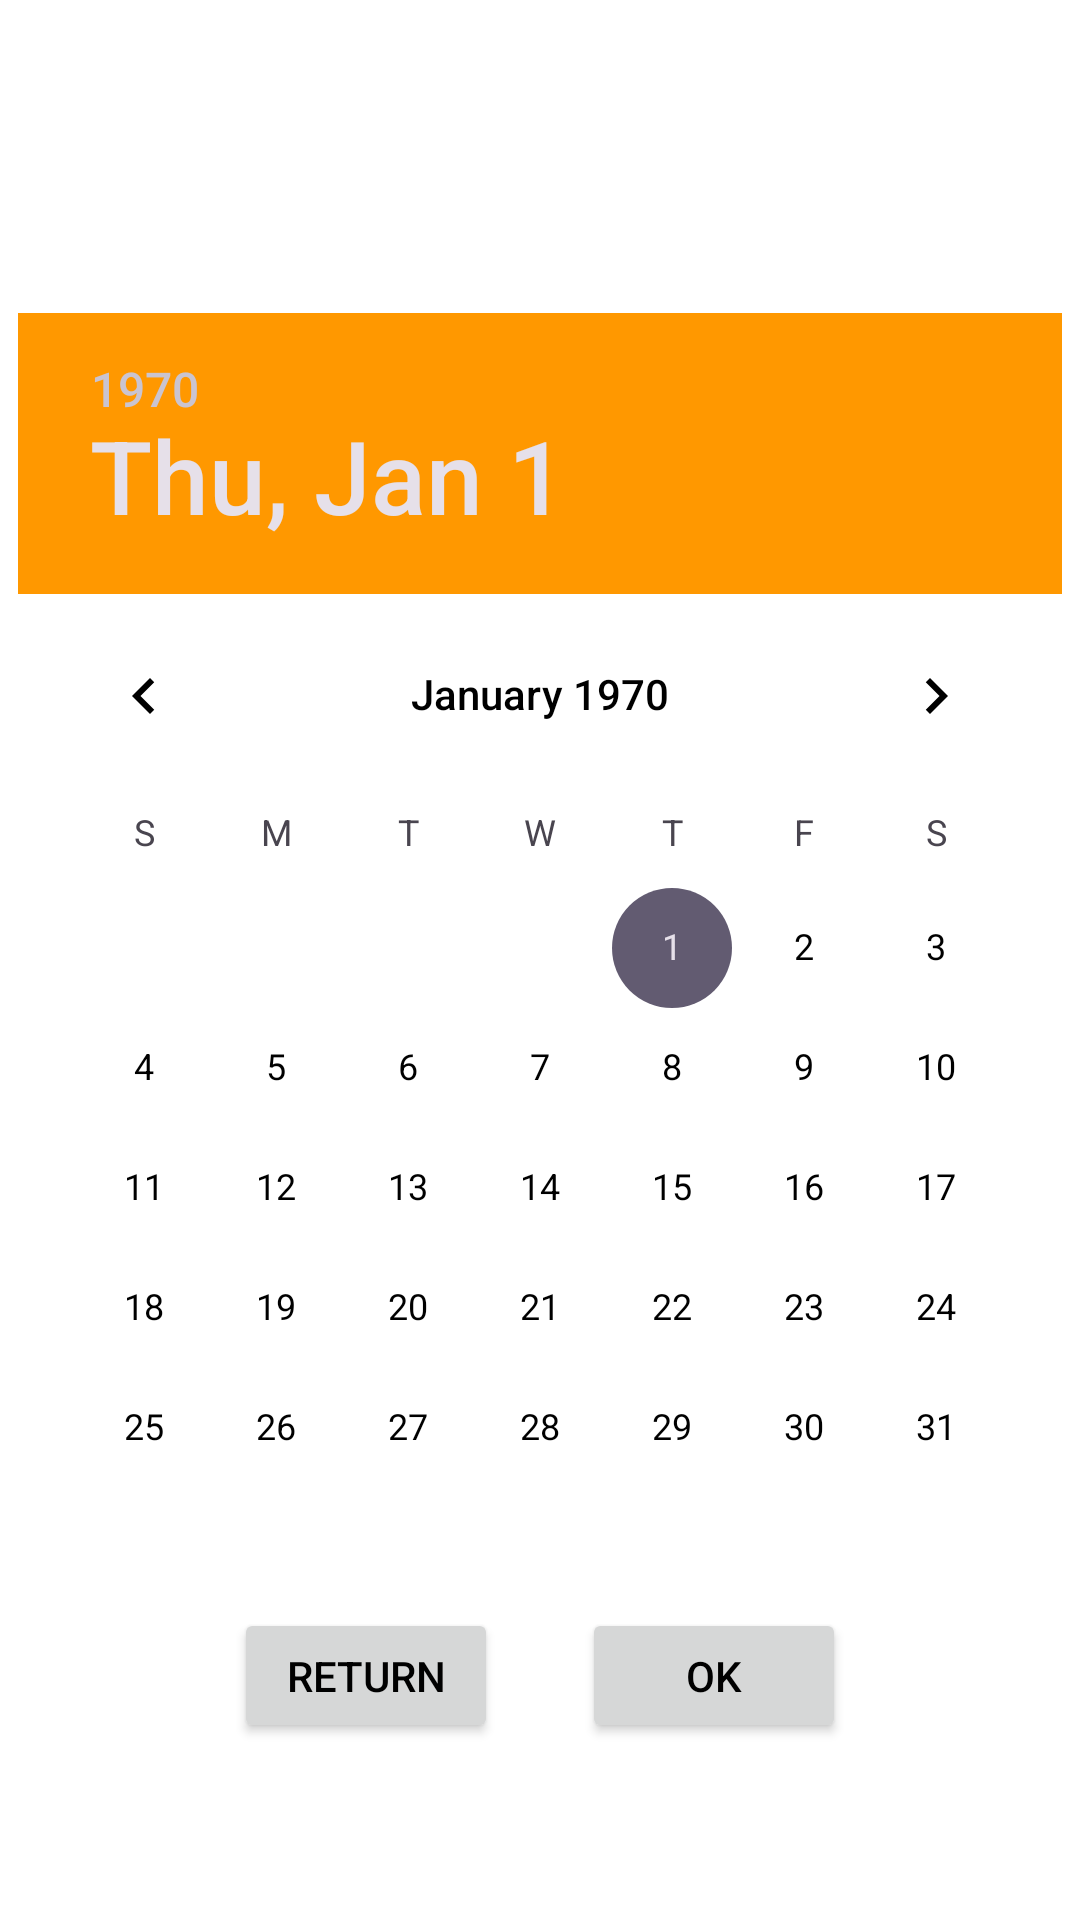

Layout XML and referenced resources for this Android screen:
<!-- AndroidManifest.xml: application theme Theme.TarixTest -->
<!-- res/layout/dialog_data_picker.xml -->
<?xml version="1.0" encoding="utf-8"?>
<androidx.constraintlayout.widget.ConstraintLayout xmlns:android="http://schemas.android.com/apk/res/android"
    android:layout_width="match_parent"
    android:layout_height="match_parent"
    xmlns:app="http://schemas.android.com/apk/res-auto"
    android:background="@color/white">
    <DatePicker
        android:id="@+id/datePicker"
        android:layout_width="wrap_content"
        android:layout_height="wrap_content"
        android:datePickerMode="calendar"
        app:layout_constraintTop_toTopOf="parent"
        app:layout_constraintBottom_toBottomOf="parent"
        app:layout_constraintStart_toStartOf="parent"
        app:layout_constraintEnd_toEndOf="parent"
        android:headerBackground="@color/yellow"
        android:theme="@android:style/Widget.Material.DatePicker"
        android:calendarTextColor="@color/black" />
    <Button
        android:id="@+id/return2"
        android:layout_width="wrap_content"
        android:layout_height="45dp"
        android:text="@string/dialog_return"
        android:layout_marginStart="50dp"
        app:layout_constraintTop_toBottomOf="@id/datePicker"
        app:layout_constraintEnd_toStartOf="@id/ok"
        app:layout_constraintStart_toStartOf="parent"/>
    <Button
        android:id="@+id/ok"
        android:layout_width="wrap_content"
        android:layout_height="45dp"
        android:text="@string/ok"
        app:layout_constraintTop_toBottomOf="@id/datePicker"
        app:layout_constraintEnd_toEndOf="parent"
        app:layout_constraintStart_toEndOf="@id/return2"
        android:layout_marginEnd="50dp"/>
</androidx.constraintlayout.widget.ConstraintLayout>
<!-- resources referenced by this layout -->
<resources>
  <color name="black">#FF000000</color>
  <color name="white">#FFFFFFFF</color>
  <color name="yellow">#FF9800</color>
  <string name="dialog_return">Return</string>
  <string name="ok">OK</string>
  <style name="Theme.TarixTest" parent="Base.Theme.TarixTest" />
  <style name="Base.Theme.TarixTest" parent="Theme.Material3.DayNight.NoActionBar">
          
          
          <item name="android:textColorPrimary">@color/black</item>
          <item name="android:windowBackground">@color/white</item>
      </style>
</resources>
